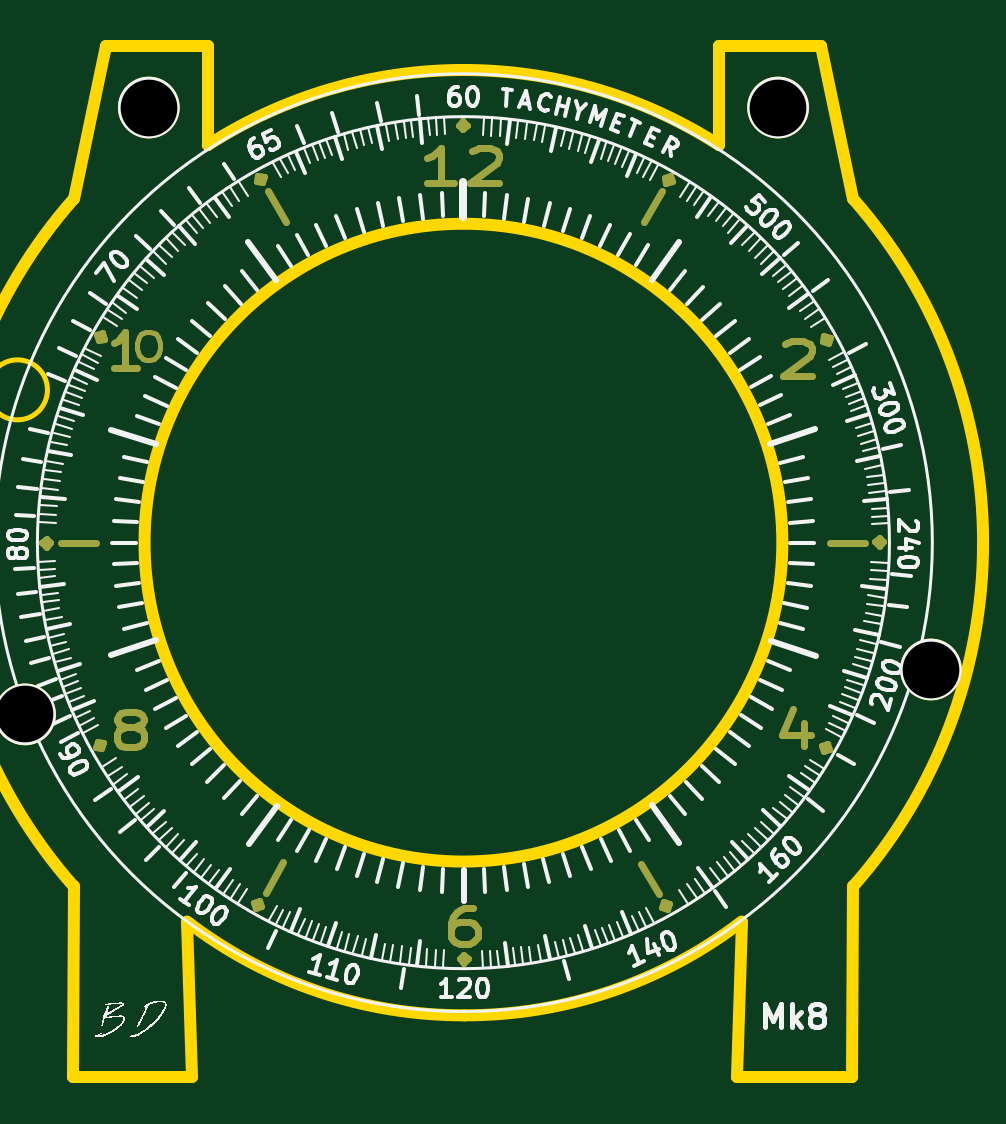
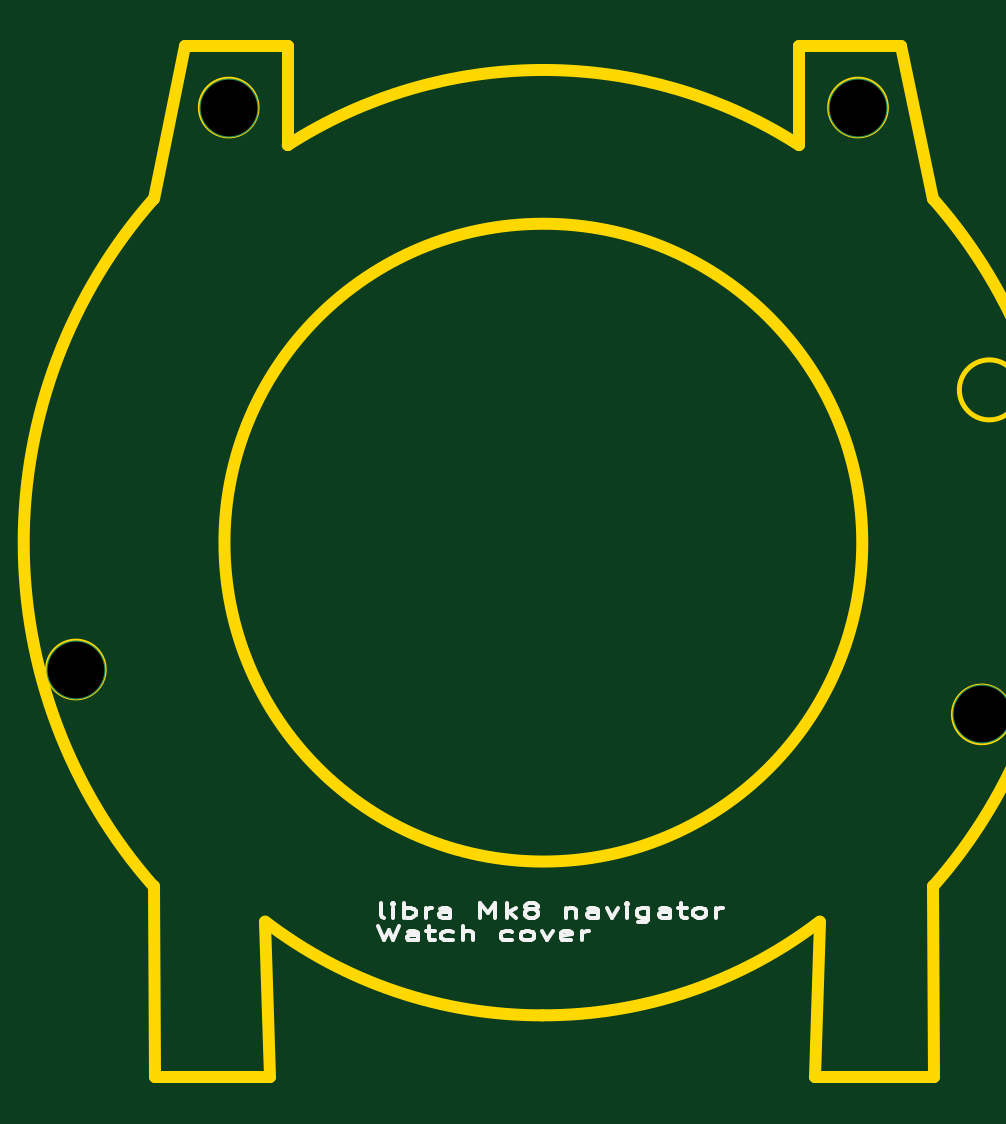
Circuit board: 11 layer files. Board 38.6 x 43.6 mm.
- bottom_copper: Ring-B_Cu.gbr (638 bytes)
- bottom_mask: Ring-B_Mask.gbr (466 bytes)
- paste: Ring-B_Paste.gbr (461 bytes)
- bottom_silk: Ring-B_Silkscreen.gbr (8156 bytes)
- outline: Ring-Edge_Cuts.gbr (2160 bytes)
- top_copper: Ring-F_Cu.gbr (6209 bytes)
- top_mask: Ring-F_Mask.gbr (5676 bytes)
- paste: Ring-F_Paste.gbr (5676 bytes)
- top_silk: Ring-F_Silkscreen.gbr (90364 bytes)
- drill: Ring-NPTH.drl (286 bytes)
- drill: Ring-PTH.drl (400 bytes)

=== bottom_copper: Ring-B_Cu.gbr ===
%TF.GenerationSoftware,KiCad,Pcbnew,6.0.7-1.fc35*%
%TF.CreationDate,2022-11-04T20:07:34+01:00*%
%TF.ProjectId,Ring,52696e67-2e6b-4696-9361-645f70636258,rev?*%
%TF.SameCoordinates,Original*%
%TF.FileFunction,Copper,L2,Bot*%
%TF.FilePolarity,Positive*%
%FSLAX46Y46*%
G04 Gerber Fmt 4.6, Leading zero omitted, Abs format (unit mm)*
G04 Created by KiCad (PCBNEW 6.0.7-1.fc35) date 2022-11-04 20:07:34*
%MOMM*%
%LPD*%
G01*
G04 APERTURE LIST*
%TA.AperFunction,ViaPad*%
%ADD10C,2.500000*%
%TD*%
G04 APERTURE END LIST*
D10*
%TO.N,*%
X170930000Y-100470000D03*
X137820000Y-76680000D03*
X164460000Y-76680000D03*
X132580000Y-102370000D03*
%TD*%
M02*

=== bottom_mask: Ring-B_Mask.gbr ===
%TF.GenerationSoftware,KiCad,Pcbnew,6.0.7-1.fc35*%
%TF.CreationDate,2022-11-04T20:07:34+01:00*%
%TF.ProjectId,Ring,52696e67-2e6b-4696-9361-645f70636258,rev?*%
%TF.SameCoordinates,Original*%
%TF.FileFunction,Soldermask,Bot*%
%TF.FilePolarity,Negative*%
%FSLAX46Y46*%
G04 Gerber Fmt 4.6, Leading zero omitted, Abs format (unit mm)*
G04 Created by KiCad (PCBNEW 6.0.7-1.fc35) date 2022-11-04 20:07:34*
%MOMM*%
%LPD*%
G01*
G04 APERTURE LIST*
G04 APERTURE END LIST*
M02*

=== paste: Ring-B_Paste.gbr ===
%TF.GenerationSoftware,KiCad,Pcbnew,6.0.7-1.fc35*%
%TF.CreationDate,2022-11-04T20:07:34+01:00*%
%TF.ProjectId,Ring,52696e67-2e6b-4696-9361-645f70636258,rev?*%
%TF.SameCoordinates,Original*%
%TF.FileFunction,Paste,Bot*%
%TF.FilePolarity,Positive*%
%FSLAX46Y46*%
G04 Gerber Fmt 4.6, Leading zero omitted, Abs format (unit mm)*
G04 Created by KiCad (PCBNEW 6.0.7-1.fc35) date 2022-11-04 20:07:34*
%MOMM*%
%LPD*%
G01*
G04 APERTURE LIST*
G04 APERTURE END LIST*
M02*

=== bottom_silk: Ring-B_Silkscreen.gbr (8156 bytes, source omitted) ===
=== outline: Ring-Edge_Cuts.gbr ===
%TF.GenerationSoftware,KiCad,Pcbnew,6.0.7-1.fc35*%
%TF.CreationDate,2022-11-04T20:07:34+01:00*%
%TF.ProjectId,Ring,52696e67-2e6b-4696-9361-645f70636258,rev?*%
%TF.SameCoordinates,Original*%
%TF.FileFunction,Profile,NP*%
%FSLAX46Y46*%
G04 Gerber Fmt 4.6, Leading zero omitted, Abs format (unit mm)*
G04 Created by KiCad (PCBNEW 6.0.7-1.fc35) date 2022-11-04 20:07:34*
%MOMM*%
%LPD*%
G01*
G04 APERTURE LIST*
%TA.AperFunction,Profile*%
%ADD10C,0.200000*%
%TD*%
%TA.AperFunction,Profile*%
%ADD11C,0.500000*%
%TD*%
G04 APERTURE END LIST*
D10*
X133529998Y-88631545D02*
G75*
G03*
X133529998Y-88631545I-1270000J0D01*
G01*
D11*
X151180000Y-115110000D02*
G75*
G03*
X162920000Y-111140000I39864J19225755D01*
G01*
X162920000Y-111140000D02*
X162700000Y-117700000D01*
X139660000Y-117700000D02*
X139440000Y-111140000D01*
X167643265Y-109646292D02*
G75*
G03*
X167643267Y-80553709I-16503265J14546292D01*
G01*
X139440000Y-111140000D02*
G75*
G03*
X151180000Y-115110000I11700140J15255770D01*
G01*
X161961066Y-78268344D02*
G75*
G03*
X151140000Y-75090000I-10821066J-16831656D01*
G01*
X164640000Y-95100000D02*
G75*
G03*
X164640000Y-95100000I-13500000J0D01*
G01*
X166290000Y-74090000D02*
X167643267Y-80553709D01*
D10*
X133780000Y-102370000D02*
G75*
G03*
X133780000Y-102370000I-1200000J0D01*
G01*
D11*
X167643266Y-109646293D02*
X167600000Y-117700000D01*
X140320000Y-74090000D02*
X140320000Y-78270000D01*
X140320000Y-74090000D02*
X135990000Y-74090000D01*
D10*
X172130000Y-100470000D02*
G75*
G03*
X172130000Y-100470000I-1200000J0D01*
G01*
D11*
X161960000Y-74090000D02*
X161960000Y-78270000D01*
X139660000Y-117700000D02*
X134600000Y-117700000D01*
X162700000Y-117700000D02*
X167600000Y-117700000D01*
X151140000Y-75090000D02*
G75*
G03*
X140318935Y-78268344I0J-20010000D01*
G01*
X134636734Y-109646293D02*
X134600000Y-117700000D01*
X135990000Y-74090000D02*
X134640001Y-80550001D01*
D10*
X139020000Y-76680000D02*
G75*
G03*
X139020000Y-76680000I-1200000J0D01*
G01*
D11*
X134640001Y-80550001D02*
G75*
G03*
X134636734Y-109646293I16499999J-14549999D01*
G01*
D10*
X165660000Y-76680000D02*
G75*
G03*
X165660000Y-76680000I-1200000J0D01*
G01*
D11*
X161960000Y-74090000D02*
X166290000Y-74090000D01*
M02*

=== top_copper: Ring-F_Cu.gbr ===
%TF.GenerationSoftware,KiCad,Pcbnew,6.0.7-1.fc35*%
%TF.CreationDate,2022-11-04T20:07:34+01:00*%
%TF.ProjectId,Ring,52696e67-2e6b-4696-9361-645f70636258,rev?*%
%TF.SameCoordinates,Original*%
%TF.FileFunction,Copper,L1,Top*%
%TF.FilePolarity,Positive*%
%FSLAX46Y46*%
G04 Gerber Fmt 4.6, Leading zero omitted, Abs format (unit mm)*
G04 Created by KiCad (PCBNEW 6.0.7-1.fc35) date 2022-11-04 20:07:34*
%MOMM*%
%LPD*%
G01*
G04 APERTURE LIST*
%ADD10C,0.300000*%
%TA.AperFunction,NonConductor*%
%ADD11C,0.300000*%
%TD*%
%ADD12C,0.250000*%
%TA.AperFunction,NonConductor*%
%ADD13C,0.250000*%
%TD*%
%ADD14C,0.200000*%
%TA.AperFunction,NonConductor*%
%ADD15C,0.200000*%
%TD*%
%TA.AperFunction,ViaPad*%
%ADD16C,2.500000*%
%TD*%
G04 APERTURE END LIST*
D10*
D11*
X166651428Y-95100000D02*
X168151428Y-95100000D01*
D12*
D13*
X166681720Y-86421085D02*
X166612001Y-86681281D01*
X166351806Y-86611561D01*
X166421525Y-86351366D01*
X166681720Y-86421085D01*
X166351806Y-86611561D01*
D12*
D13*
X151165400Y-112536471D02*
X151355876Y-112726947D01*
X151165400Y-112917423D01*
X150974923Y-112726947D01*
X151165400Y-112536471D01*
X151165400Y-112917423D01*
D10*
D11*
X137305714Y-87698571D02*
X136334285Y-87698571D01*
X136820000Y-87698571D02*
X136820000Y-86198571D01*
X136658095Y-86412857D01*
X136496190Y-86555714D01*
X136334285Y-86627142D01*
D10*
D11*
X158650714Y-108692339D02*
X159400714Y-109991378D01*
D10*
D11*
X136849523Y-102901428D02*
X136659047Y-102830000D01*
X136563809Y-102758571D01*
X136468571Y-102615714D01*
X136468571Y-102544285D01*
X136563809Y-102401428D01*
X136659047Y-102330000D01*
X136849523Y-102258571D01*
X137230476Y-102258571D01*
X137420952Y-102330000D01*
X137516190Y-102401428D01*
X137611428Y-102544285D01*
X137611428Y-102615714D01*
X137516190Y-102758571D01*
X137420952Y-102830000D01*
X137230476Y-102901428D01*
X136849523Y-102901428D01*
X136659047Y-102972857D01*
X136563809Y-103044285D01*
X136468571Y-103187142D01*
X136468571Y-103472857D01*
X136563809Y-103615714D01*
X136659047Y-103687142D01*
X136849523Y-103758571D01*
X137230476Y-103758571D01*
X137420952Y-103687142D01*
X137516190Y-103615714D01*
X137611428Y-103472857D01*
X137611428Y-103187142D01*
X137516190Y-103044285D01*
X137420952Y-102972857D01*
X137230476Y-102901428D01*
D12*
D13*
X133698928Y-95130200D02*
X133508452Y-95320676D01*
X133317976Y-95130200D01*
X133508452Y-94939723D01*
X133698928Y-95130200D01*
X133317976Y-95130200D01*
D12*
D13*
X135598279Y-103778914D02*
X135667998Y-103518718D01*
X135928193Y-103588438D01*
X135858474Y-103848633D01*
X135598279Y-103778914D01*
X135928193Y-103588438D01*
D12*
D13*
X151140000Y-77268571D02*
X151330476Y-77459047D01*
X151140000Y-77649523D01*
X150949523Y-77459047D01*
X151140000Y-77268571D01*
X151140000Y-77649523D01*
D12*
D13*
X142461085Y-79558279D02*
X142721281Y-79627998D01*
X142651561Y-79888193D01*
X142391366Y-79818474D01*
X142461085Y-79558279D01*
X142651561Y-79888193D01*
D10*
D11*
X164748571Y-86701428D02*
X164843809Y-86630000D01*
X165034285Y-86558571D01*
X165510476Y-86558571D01*
X165700952Y-86630000D01*
X165796190Y-86701428D01*
X165891428Y-86844285D01*
X165891428Y-86987142D01*
X165796190Y-87201428D01*
X164653333Y-88058571D01*
X165891428Y-88058571D01*
D12*
D13*
X168954128Y-95079400D02*
X168763652Y-95269876D01*
X168573176Y-95079400D01*
X168763652Y-94888923D01*
X168954128Y-95079400D01*
X168573176Y-95079400D01*
D12*
D13*
X159818914Y-110641720D02*
X159558718Y-110572001D01*
X159628438Y-110311806D01*
X159888633Y-110381525D01*
X159818914Y-110641720D01*
X159628438Y-110311806D01*
D10*
D11*
X165570952Y-102728571D02*
X165570952Y-103728571D01*
X165094761Y-102157142D02*
X164618571Y-103228571D01*
X165856666Y-103228571D01*
D10*
D11*
X143519285Y-108632339D02*
X142769285Y-109931378D01*
D12*
D13*
X142354285Y-110612820D02*
X142284566Y-110352625D01*
X142544761Y-110282906D01*
X142614481Y-110543101D01*
X142354285Y-110612820D01*
X142544761Y-110282906D01*
D12*
D13*
X159925714Y-79587179D02*
X159995433Y-79847374D01*
X159735238Y-79917093D01*
X159665518Y-79656898D01*
X159925714Y-79587179D01*
X159735238Y-79917093D01*
D10*
D11*
X143619285Y-81507660D02*
X142869285Y-80208621D01*
D10*
D11*
X135588571Y-95100000D02*
X134088571Y-95100000D01*
D14*
D15*
X137719047Y-86172857D02*
X137880952Y-86172857D01*
X138042857Y-86230000D01*
X138123809Y-86287142D01*
X138204761Y-86401428D01*
X138285714Y-86630000D01*
X138285714Y-86915714D01*
X138204761Y-87144285D01*
X138123809Y-87258571D01*
X138042857Y-87315714D01*
X137880952Y-87372857D01*
X137719047Y-87372857D01*
X137557142Y-87315714D01*
X137476190Y-87258571D01*
X137395238Y-87144285D01*
X137314285Y-86915714D01*
X137314285Y-86630000D01*
X137395238Y-86401428D01*
X137476190Y-86287142D01*
X137557142Y-86230000D01*
X137719047Y-86172857D01*
D10*
D11*
X158780714Y-81517660D02*
X159530714Y-80218621D01*
D10*
D11*
X151550952Y-110578571D02*
X151170000Y-110578571D01*
X150979523Y-110650000D01*
X150884285Y-110721428D01*
X150693809Y-110935714D01*
X150598571Y-111221428D01*
X150598571Y-111792857D01*
X150693809Y-111935714D01*
X150789047Y-112007142D01*
X150979523Y-112078571D01*
X151360476Y-112078571D01*
X151550952Y-112007142D01*
X151646190Y-111935714D01*
X151741428Y-111792857D01*
X151741428Y-111435714D01*
X151646190Y-111292857D01*
X151550952Y-111221428D01*
X151360476Y-111150000D01*
X150979523Y-111150000D01*
X150789047Y-111221428D01*
X150693809Y-111292857D01*
X150598571Y-111435714D01*
D12*
D13*
X166652820Y-103885714D02*
X166392625Y-103955433D01*
X166322906Y-103695238D01*
X166583101Y-103625518D01*
X166652820Y-103885714D01*
X166322906Y-103695238D01*
D12*
D13*
X135627179Y-86314285D02*
X135887374Y-86244566D01*
X135957093Y-86504761D01*
X135696898Y-86574481D01*
X135627179Y-86314285D01*
X135957093Y-86504761D01*
D10*
D11*
X150759047Y-79888571D02*
X149616190Y-79888571D01*
X150187619Y-79888571D02*
X150187619Y-78388571D01*
X149997142Y-78602857D01*
X149806666Y-78745714D01*
X149616190Y-78817142D01*
X151520952Y-78531428D02*
X151616190Y-78460000D01*
X151806666Y-78388571D01*
X152282857Y-78388571D01*
X152473333Y-78460000D01*
X152568571Y-78531428D01*
X152663809Y-78674285D01*
X152663809Y-78817142D01*
X152568571Y-79031428D01*
X151425714Y-79888571D01*
X152663809Y-79888571D01*
D16*
%TO.N,*%
X170930000Y-100470000D03*
X137820000Y-76680000D03*
X164460000Y-76680000D03*
X132580000Y-102370000D03*
%TD*%
M02*

=== top_mask: Ring-F_Mask.gbr ===
%TF.GenerationSoftware,KiCad,Pcbnew,6.0.7-1.fc35*%
%TF.CreationDate,2022-11-04T20:07:34+01:00*%
%TF.ProjectId,Ring,52696e67-2e6b-4696-9361-645f70636258,rev?*%
%TF.SameCoordinates,Original*%
%TF.FileFunction,Soldermask,Top*%
%TF.FilePolarity,Negative*%
%FSLAX46Y46*%
G04 Gerber Fmt 4.6, Leading zero omitted, Abs format (unit mm)*
G04 Created by KiCad (PCBNEW 6.0.7-1.fc35) date 2022-11-04 20:07:34*
%MOMM*%
%LPD*%
G01*
G04 APERTURE LIST*
%ADD10C,0.250000*%
%ADD11C,0.300000*%
%ADD12C,0.200000*%
G04 APERTURE END LIST*
D10*
X168954128Y-95079400D02*
X168763652Y-95269876D01*
X168573176Y-95079400D01*
X168763652Y-94888923D01*
X168954128Y-95079400D01*
X168573176Y-95079400D01*
X166652820Y-103885714D02*
X166392625Y-103955433D01*
X166322906Y-103695238D01*
X166583101Y-103625518D01*
X166652820Y-103885714D01*
X166322906Y-103695238D01*
D11*
X150759047Y-79888571D02*
X149616190Y-79888571D01*
X150187619Y-79888571D02*
X150187619Y-78388571D01*
X149997142Y-78602857D01*
X149806666Y-78745714D01*
X149616190Y-78817142D01*
X151520952Y-78531428D02*
X151616190Y-78460000D01*
X151806666Y-78388571D01*
X152282857Y-78388571D01*
X152473333Y-78460000D01*
X152568571Y-78531428D01*
X152663809Y-78674285D01*
X152663809Y-78817142D01*
X152568571Y-79031428D01*
X151425714Y-79888571D01*
X152663809Y-79888571D01*
X166651428Y-95100000D02*
X168151428Y-95100000D01*
X164748571Y-86701428D02*
X164843809Y-86630000D01*
X165034285Y-86558571D01*
X165510476Y-86558571D01*
X165700952Y-86630000D01*
X165796190Y-86701428D01*
X165891428Y-86844285D01*
X165891428Y-86987142D01*
X165796190Y-87201428D01*
X164653333Y-88058571D01*
X165891428Y-88058571D01*
D10*
X159818914Y-110641720D02*
X159558718Y-110572001D01*
X159628438Y-110311806D01*
X159888633Y-110381525D01*
X159818914Y-110641720D01*
X159628438Y-110311806D01*
D11*
X135588571Y-95100000D02*
X134088571Y-95100000D01*
X137305714Y-87698571D02*
X136334285Y-87698571D01*
X136820000Y-87698571D02*
X136820000Y-86198571D01*
X136658095Y-86412857D01*
X136496190Y-86555714D01*
X136334285Y-86627142D01*
X143619285Y-81507660D02*
X142869285Y-80208621D01*
X136849523Y-102901428D02*
X136659047Y-102830000D01*
X136563809Y-102758571D01*
X136468571Y-102615714D01*
X136468571Y-102544285D01*
X136563809Y-102401428D01*
X136659047Y-102330000D01*
X136849523Y-102258571D01*
X137230476Y-102258571D01*
X137420952Y-102330000D01*
X137516190Y-102401428D01*
X137611428Y-102544285D01*
X137611428Y-102615714D01*
X137516190Y-102758571D01*
X137420952Y-102830000D01*
X137230476Y-102901428D01*
X136849523Y-102901428D01*
X136659047Y-102972857D01*
X136563809Y-103044285D01*
X136468571Y-103187142D01*
X136468571Y-103472857D01*
X136563809Y-103615714D01*
X136659047Y-103687142D01*
X136849523Y-103758571D01*
X137230476Y-103758571D01*
X137420952Y-103687142D01*
X137516190Y-103615714D01*
X137611428Y-103472857D01*
X137611428Y-103187142D01*
X137516190Y-103044285D01*
X137420952Y-102972857D01*
X137230476Y-102901428D01*
D10*
X133698928Y-95130200D02*
X133508452Y-95320676D01*
X133317976Y-95130200D01*
X133508452Y-94939723D01*
X133698928Y-95130200D01*
X133317976Y-95130200D01*
X135627179Y-86314285D02*
X135887374Y-86244566D01*
X135957093Y-86504761D01*
X135696898Y-86574481D01*
X135627179Y-86314285D01*
X135957093Y-86504761D01*
D12*
X137719047Y-86172857D02*
X137880952Y-86172857D01*
X138042857Y-86230000D01*
X138123809Y-86287142D01*
X138204761Y-86401428D01*
X138285714Y-86630000D01*
X138285714Y-86915714D01*
X138204761Y-87144285D01*
X138123809Y-87258571D01*
X138042857Y-87315714D01*
X137880952Y-87372857D01*
X137719047Y-87372857D01*
X137557142Y-87315714D01*
X137476190Y-87258571D01*
X137395238Y-87144285D01*
X137314285Y-86915714D01*
X137314285Y-86630000D01*
X137395238Y-86401428D01*
X137476190Y-86287142D01*
X137557142Y-86230000D01*
X137719047Y-86172857D01*
D10*
X142461085Y-79558279D02*
X142721281Y-79627998D01*
X142651561Y-79888193D01*
X142391366Y-79818474D01*
X142461085Y-79558279D01*
X142651561Y-79888193D01*
X151140000Y-77268571D02*
X151330476Y-77459047D01*
X151140000Y-77649523D01*
X150949523Y-77459047D01*
X151140000Y-77268571D01*
X151140000Y-77649523D01*
X135598279Y-103778914D02*
X135667998Y-103518718D01*
X135928193Y-103588438D01*
X135858474Y-103848633D01*
X135598279Y-103778914D01*
X135928193Y-103588438D01*
D11*
X158650714Y-108692339D02*
X159400714Y-109991378D01*
X143519285Y-108632339D02*
X142769285Y-109931378D01*
D10*
X142354285Y-110612820D02*
X142284566Y-110352625D01*
X142544761Y-110282906D01*
X142614481Y-110543101D01*
X142354285Y-110612820D01*
X142544761Y-110282906D01*
X151165400Y-112536471D02*
X151355876Y-112726947D01*
X151165400Y-112917423D01*
X150974923Y-112726947D01*
X151165400Y-112536471D01*
X151165400Y-112917423D01*
D11*
X158780714Y-81517660D02*
X159530714Y-80218621D01*
X165570952Y-102728571D02*
X165570952Y-103728571D01*
X165094761Y-102157142D02*
X164618571Y-103228571D01*
X165856666Y-103228571D01*
D10*
X159925714Y-79587179D02*
X159995433Y-79847374D01*
X159735238Y-79917093D01*
X159665518Y-79656898D01*
X159925714Y-79587179D01*
X159735238Y-79917093D01*
X166681720Y-86421085D02*
X166612001Y-86681281D01*
X166351806Y-86611561D01*
X166421525Y-86351366D01*
X166681720Y-86421085D01*
X166351806Y-86611561D01*
D11*
X151550952Y-110578571D02*
X151170000Y-110578571D01*
X150979523Y-110650000D01*
X150884285Y-110721428D01*
X150693809Y-110935714D01*
X150598571Y-111221428D01*
X150598571Y-111792857D01*
X150693809Y-111935714D01*
X150789047Y-112007142D01*
X150979523Y-112078571D01*
X151360476Y-112078571D01*
X151550952Y-112007142D01*
X151646190Y-111935714D01*
X151741428Y-111792857D01*
X151741428Y-111435714D01*
X151646190Y-111292857D01*
X151550952Y-111221428D01*
X151360476Y-111150000D01*
X150979523Y-111150000D01*
X150789047Y-111221428D01*
X150693809Y-111292857D01*
X150598571Y-111435714D01*
M02*

=== paste: Ring-F_Paste.gbr ===
%TF.GenerationSoftware,KiCad,Pcbnew,6.0.7-1.fc35*%
%TF.CreationDate,2022-11-04T20:07:34+01:00*%
%TF.ProjectId,Ring,52696e67-2e6b-4696-9361-645f70636258,rev?*%
%TF.SameCoordinates,Original*%
%TF.FileFunction,Paste,Top*%
%TF.FilePolarity,Positive*%
%FSLAX46Y46*%
G04 Gerber Fmt 4.6, Leading zero omitted, Abs format (unit mm)*
G04 Created by KiCad (PCBNEW 6.0.7-1.fc35) date 2022-11-04 20:07:34*
%MOMM*%
%LPD*%
G01*
G04 APERTURE LIST*
%ADD10C,0.300000*%
%ADD11C,0.250000*%
%ADD12C,0.200000*%
G04 APERTURE END LIST*
D10*
X158780714Y-81517660D02*
X159530714Y-80218621D01*
X143619285Y-81507660D02*
X142869285Y-80208621D01*
X136849523Y-102901428D02*
X136659047Y-102830000D01*
X136563809Y-102758571D01*
X136468571Y-102615714D01*
X136468571Y-102544285D01*
X136563809Y-102401428D01*
X136659047Y-102330000D01*
X136849523Y-102258571D01*
X137230476Y-102258571D01*
X137420952Y-102330000D01*
X137516190Y-102401428D01*
X137611428Y-102544285D01*
X137611428Y-102615714D01*
X137516190Y-102758571D01*
X137420952Y-102830000D01*
X137230476Y-102901428D01*
X136849523Y-102901428D01*
X136659047Y-102972857D01*
X136563809Y-103044285D01*
X136468571Y-103187142D01*
X136468571Y-103472857D01*
X136563809Y-103615714D01*
X136659047Y-103687142D01*
X136849523Y-103758571D01*
X137230476Y-103758571D01*
X137420952Y-103687142D01*
X137516190Y-103615714D01*
X137611428Y-103472857D01*
X137611428Y-103187142D01*
X137516190Y-103044285D01*
X137420952Y-102972857D01*
X137230476Y-102901428D01*
D11*
X133698928Y-95130200D02*
X133508452Y-95320676D01*
X133317976Y-95130200D01*
X133508452Y-94939723D01*
X133698928Y-95130200D01*
X133317976Y-95130200D01*
D10*
X158650714Y-108692339D02*
X159400714Y-109991378D01*
D11*
X166652820Y-103885714D02*
X166392625Y-103955433D01*
X166322906Y-103695238D01*
X166583101Y-103625518D01*
X166652820Y-103885714D01*
X166322906Y-103695238D01*
D10*
X166651428Y-95100000D02*
X168151428Y-95100000D01*
D12*
X137719047Y-86172857D02*
X137880952Y-86172857D01*
X138042857Y-86230000D01*
X138123809Y-86287142D01*
X138204761Y-86401428D01*
X138285714Y-86630000D01*
X138285714Y-86915714D01*
X138204761Y-87144285D01*
X138123809Y-87258571D01*
X138042857Y-87315714D01*
X137880952Y-87372857D01*
X137719047Y-87372857D01*
X137557142Y-87315714D01*
X137476190Y-87258571D01*
X137395238Y-87144285D01*
X137314285Y-86915714D01*
X137314285Y-86630000D01*
X137395238Y-86401428D01*
X137476190Y-86287142D01*
X137557142Y-86230000D01*
X137719047Y-86172857D01*
D10*
X137305714Y-87698571D02*
X136334285Y-87698571D01*
X136820000Y-87698571D02*
X136820000Y-86198571D01*
X136658095Y-86412857D01*
X136496190Y-86555714D01*
X136334285Y-86627142D01*
D11*
X135627179Y-86314285D02*
X135887374Y-86244566D01*
X135957093Y-86504761D01*
X135696898Y-86574481D01*
X135627179Y-86314285D01*
X135957093Y-86504761D01*
X168954128Y-95079400D02*
X168763652Y-95269876D01*
X168573176Y-95079400D01*
X168763652Y-94888923D01*
X168954128Y-95079400D01*
X168573176Y-95079400D01*
X151165400Y-112536471D02*
X151355876Y-112726947D01*
X151165400Y-112917423D01*
X150974923Y-112726947D01*
X151165400Y-112536471D01*
X151165400Y-112917423D01*
X159818914Y-110641720D02*
X159558718Y-110572001D01*
X159628438Y-110311806D01*
X159888633Y-110381525D01*
X159818914Y-110641720D01*
X159628438Y-110311806D01*
X135598279Y-103778914D02*
X135667998Y-103518718D01*
X135928193Y-103588438D01*
X135858474Y-103848633D01*
X135598279Y-103778914D01*
X135928193Y-103588438D01*
D10*
X150759047Y-79888571D02*
X149616190Y-79888571D01*
X150187619Y-79888571D02*
X150187619Y-78388571D01*
X149997142Y-78602857D01*
X149806666Y-78745714D01*
X149616190Y-78817142D01*
X151520952Y-78531428D02*
X151616190Y-78460000D01*
X151806666Y-78388571D01*
X152282857Y-78388571D01*
X152473333Y-78460000D01*
X152568571Y-78531428D01*
X152663809Y-78674285D01*
X152663809Y-78817142D01*
X152568571Y-79031428D01*
X151425714Y-79888571D01*
X152663809Y-79888571D01*
D11*
X142354285Y-110612820D02*
X142284566Y-110352625D01*
X142544761Y-110282906D01*
X142614481Y-110543101D01*
X142354285Y-110612820D01*
X142544761Y-110282906D01*
D10*
X143519285Y-108632339D02*
X142769285Y-109931378D01*
X164748571Y-86701428D02*
X164843809Y-86630000D01*
X165034285Y-86558571D01*
X165510476Y-86558571D01*
X165700952Y-86630000D01*
X165796190Y-86701428D01*
X165891428Y-86844285D01*
X165891428Y-86987142D01*
X165796190Y-87201428D01*
X164653333Y-88058571D01*
X165891428Y-88058571D01*
D11*
X142461085Y-79558279D02*
X142721281Y-79627998D01*
X142651561Y-79888193D01*
X142391366Y-79818474D01*
X142461085Y-79558279D01*
X142651561Y-79888193D01*
X151140000Y-77268571D02*
X151330476Y-77459047D01*
X151140000Y-77649523D01*
X150949523Y-77459047D01*
X151140000Y-77268571D01*
X151140000Y-77649523D01*
X159925714Y-79587179D02*
X159995433Y-79847374D01*
X159735238Y-79917093D01*
X159665518Y-79656898D01*
X159925714Y-79587179D01*
X159735238Y-79917093D01*
X166681720Y-86421085D02*
X166612001Y-86681281D01*
X166351806Y-86611561D01*
X166421525Y-86351366D01*
X166681720Y-86421085D01*
X166351806Y-86611561D01*
D10*
X151550952Y-110578571D02*
X151170000Y-110578571D01*
X150979523Y-110650000D01*
X150884285Y-110721428D01*
X150693809Y-110935714D01*
X150598571Y-111221428D01*
X150598571Y-111792857D01*
X150693809Y-111935714D01*
X150789047Y-112007142D01*
X150979523Y-112078571D01*
X151360476Y-112078571D01*
X151550952Y-112007142D01*
X151646190Y-111935714D01*
X151741428Y-111792857D01*
X151741428Y-111435714D01*
X151646190Y-111292857D01*
X151550952Y-111221428D01*
X151360476Y-111150000D01*
X150979523Y-111150000D01*
X150789047Y-111221428D01*
X150693809Y-111292857D01*
X150598571Y-111435714D01*
X135588571Y-95100000D02*
X134088571Y-95100000D01*
X165570952Y-102728571D02*
X165570952Y-103728571D01*
X165094761Y-102157142D02*
X164618571Y-103228571D01*
X165856666Y-103228571D01*
M02*

=== top_silk: Ring-F_Silkscreen.gbr (90364 bytes, source omitted) ===
=== drill: Ring-NPTH.drl ===
M48
; DRILL file {KiCad 6.0.7-1.fc35} date Fri 04 Nov 2022 20:07:32 CET
; FORMAT={-:-/ absolute / inch / decimal}
; #@! TF.CreationDate,2022-11-04T20:07:32+01:00
; #@! TF.GenerationSoftware,Kicad,Pcbnew,6.0.7-1.fc35
; #@! TF.FileFunction,NonPlated,1,2,NPTH
FMAT,2
INCH
%
G90
G05
T0
M30

=== drill: Ring-PTH.drl ===
M48
; DRILL file {KiCad 6.0.7-1.fc35} date Fri 04 Nov 2022 20:07:32 CET
; FORMAT={-:-/ absolute / inch / decimal}
; #@! TF.CreationDate,2022-11-04T20:07:32+01:00
; #@! TF.GenerationSoftware,Kicad,Pcbnew,6.0.7-1.fc35
; #@! TF.FileFunction,Plated,1,2,PTH
FMAT,2
INCH
; #@! TA.AperFunction,Plated,PTH,ViaDrill
T1C0.0945
%
G90
G05
T1
X5.2197Y-4.0303
X5.426Y-3.0189
X6.4748Y-3.0189
X6.7295Y-3.9555
T0
M30

